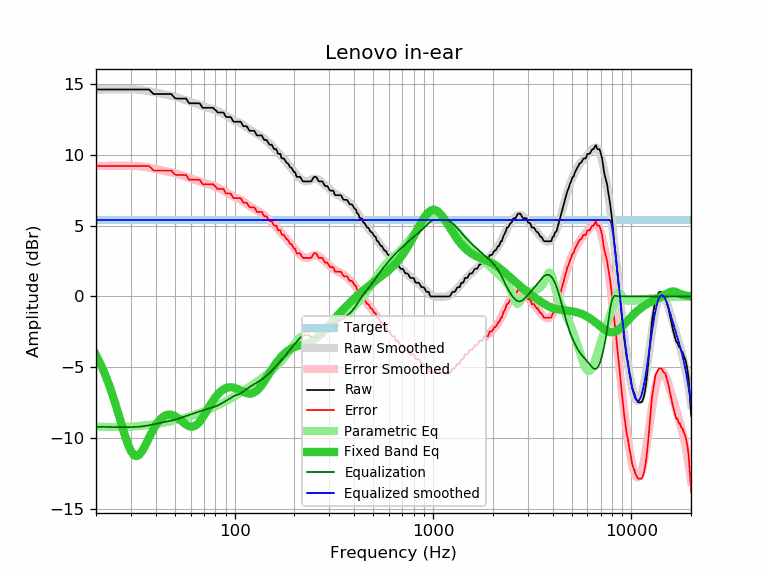

The file beside this chart, header and first rows:
frequency, raw, error, smoothed, error_smoothed, equalization, parametric_eq, equalized_raw, equalized_smoothed, target
20, 14.59, 9.20, 14.58, 9.19, -9.19, -4.13, 5.40, 5.39, 5.39
21, 14.59, 9.20, 14.59, 9.20, -9.20, -4.71, 5.39, 5.39, 5.39
22, 14.59, 9.20, 14.59, 9.20, -9.20, -5.35, 5.39, 5.39, 5.39
23, 14.59, 9.20, 14.60, 9.21, -9.21, -6.03, 5.38, 5.39, 5.39
24, 14.59, 9.20, 14.60, 9.21, -9.21, -6.77, 5.38, 5.39, 5.39
25, 14.59, 9.20, 14.60, 9.21, -9.21, -7.53, 5.38, 5.39, 5.39
26, 14.59, 9.20, 14.60, 9.21, -9.21, -8.32, 5.38, 5.39, 5.39
27, 14.59, 9.20, 14.60, 9.21, -9.21, -9.09, 5.38, 5.39, 5.39
28, 14.59, 9.20, 14.61, 9.22, -9.22, -9.82, 5.37, 5.39, 5.39
29, 14.59, 9.20, 14.61, 9.21, -9.21, -10.44, 5.38, 5.39, 5.39
30, 14.59, 9.20, 14.60, 9.21, -9.21, -10.90, 5.38, 5.39, 5.39
31, 14.59, 9.20, 14.60, 9.21, -9.21, -11.18, 5.38, 5.39, 5.39
32, 14.59, 9.20, 14.59, 9.20, -9.20, -11.26, 5.39, 5.39, 5.39
33, 14.59, 9.20, 14.57, 9.18, -9.18, -11.17, 5.41, 5.39, 5.39
34, 14.59, 9.20, 14.55, 9.16, -9.16, -10.94, 5.43, 5.39, 5.39
35, 14.59, 9.20, 14.53, 9.14, -9.14, -10.64, 5.45, 5.39, 5.39
36, 14.59, 9.20, 14.50, 9.11, -9.11, -10.31, 5.48, 5.39, 5.39
37, 14.59, 9.20, 14.47, 9.08, -9.08, -9.97, 5.51, 5.39, 5.39
38, 14.43, 9.04, 14.44, 9.05, -9.05, -9.64, 5.38, 5.39, 5.39
39, 14.27, 8.88, 14.41, 9.02, -9.02, -9.35, 5.25, 5.39, 5.39
40, 14.27, 8.88, 14.38, 8.99, -8.99, -9.09, 5.28, 5.39, 5.39
41, 14.27, 8.88, 14.35, 8.96, -8.96, -8.87, 5.31, 5.39, 5.39
42, 14.27, 8.88, 14.32, 8.93, -8.93, -8.69, 5.34, 5.39, 5.39
43, 14.27, 8.88, 14.29, 8.90, -8.90, -8.55, 5.37, 5.39, 5.39
44, 14.27, 8.88, 14.26, 8.87, -8.87, -8.45, 5.40, 5.39, 5.39
45, 14.27, 8.88, 14.23, 8.84, -8.84, -8.38, 5.43, 5.39, 5.39
46, 14.27, 8.88, 14.20, 8.81, -8.81, -8.34, 5.46, 5.39, 5.39
47, 14.27, 8.88, 14.18, 8.79, -8.79, -8.33, 5.48, 5.39, 5.39
48, 14.27, 8.88, 14.15, 8.76, -8.76, -8.35, 5.51, 5.39, 5.39
49, 14.11, 8.72, 14.11, 8.72, -8.72, -8.39, 5.39, 5.39, 5.39
50, 13.98, 8.59, 14.08, 8.69, -8.69, -8.44, 5.29, 5.39, 5.39
51, 13.95, 8.56, 14.05, 8.66, -8.66, -8.52, 5.29, 5.39, 5.39
52, 13.95, 8.56, 14.01, 8.62, -8.62, -8.60, 5.33, 5.39, 5.39
53, 13.95, 8.56, 13.97, 8.58, -8.58, -8.69, 5.37, 5.39, 5.39
54, 13.95, 8.56, 13.93, 8.54, -8.54, -8.78, 5.41, 5.39, 5.39
55, 13.95, 8.56, 13.89, 8.50, -8.50, -8.88, 5.45, 5.39, 5.39
56, 13.95, 8.56, 13.86, 8.47, -8.47, -8.96, 5.48, 5.39, 5.39
57, 13.95, 8.56, 13.82, 8.43, -8.43, -9.04, 5.52, 5.39, 5.39
58, 13.76, 8.37, 13.78, 8.39, -8.39, -9.10, 5.37, 5.39, 5.39
59, 13.62, 8.23, 13.75, 8.36, -8.36, -9.15, 5.26, 5.39, 5.39
60, 13.62, 8.23, 13.71, 8.32, -8.32, -9.17, 5.30, 5.39, 5.39
61, 13.62, 8.23, 13.68, 8.29, -8.29, -9.18, 5.33, 5.39, 5.39
62, 13.62, 8.23, 13.64, 8.25, -8.25, -9.16, 5.37, 5.39, 5.39
63, 13.62, 8.23, 13.61, 8.22, -8.22, -9.12, 5.40, 5.39, 5.39
64, 13.62, 8.23, 13.58, 8.19, -8.19, -9.06, 5.43, 5.39, 5.39
65, 13.62, 8.23, 13.54, 8.15, -8.15, -8.98, 5.47, 5.39, 5.39
66, 13.62, 8.23, 13.51, 8.12, -8.12, -8.89, 5.50, 5.39, 5.39
67, 13.59, 8.20, 13.48, 8.09, -8.09, -8.78, 5.50, 5.39, 5.39
68, 13.42, 8.03, 13.45, 8.06, -8.06, -8.66, 5.36, 5.39, 5.39
69, 13.30, 7.91, 13.42, 8.03, -8.03, -8.53, 5.27, 5.39, 5.39
70, 13.30, 7.91, 13.39, 8.00, -8.00, -8.39, 5.30, 5.39, 5.39
71, 13.30, 7.91, 13.37, 7.97, -7.97, -8.25, 5.33, 5.39, 5.39
72, 13.30, 7.91, 13.34, 7.95, -7.95, -8.11, 5.35, 5.39, 5.39
73, 13.30, 7.91, 13.32, 7.93, -7.93, -7.97, 5.37, 5.39, 5.39
74, 13.30, 7.91, 13.30, 7.90, -7.90, -7.83, 5.40, 5.39, 5.39
75, 13.30, 7.91, 13.27, 7.88, -7.88, -7.70, 5.42, 5.39, 5.39
76, 13.30, 7.91, 13.25, 7.86, -7.86, -7.57, 5.44, 5.39, 5.39
77, 13.30, 7.91, 13.23, 7.83, -7.83, -7.44, 5.47, 5.39, 5.39
78, 13.30, 7.91, 13.20, 7.81, -7.81, -7.32, 5.49, 5.39, 5.39
79, 13.19, 7.80, 13.17, 7.78, -7.78, -7.21, 5.41, 5.39, 5.39
... 553 more rows
